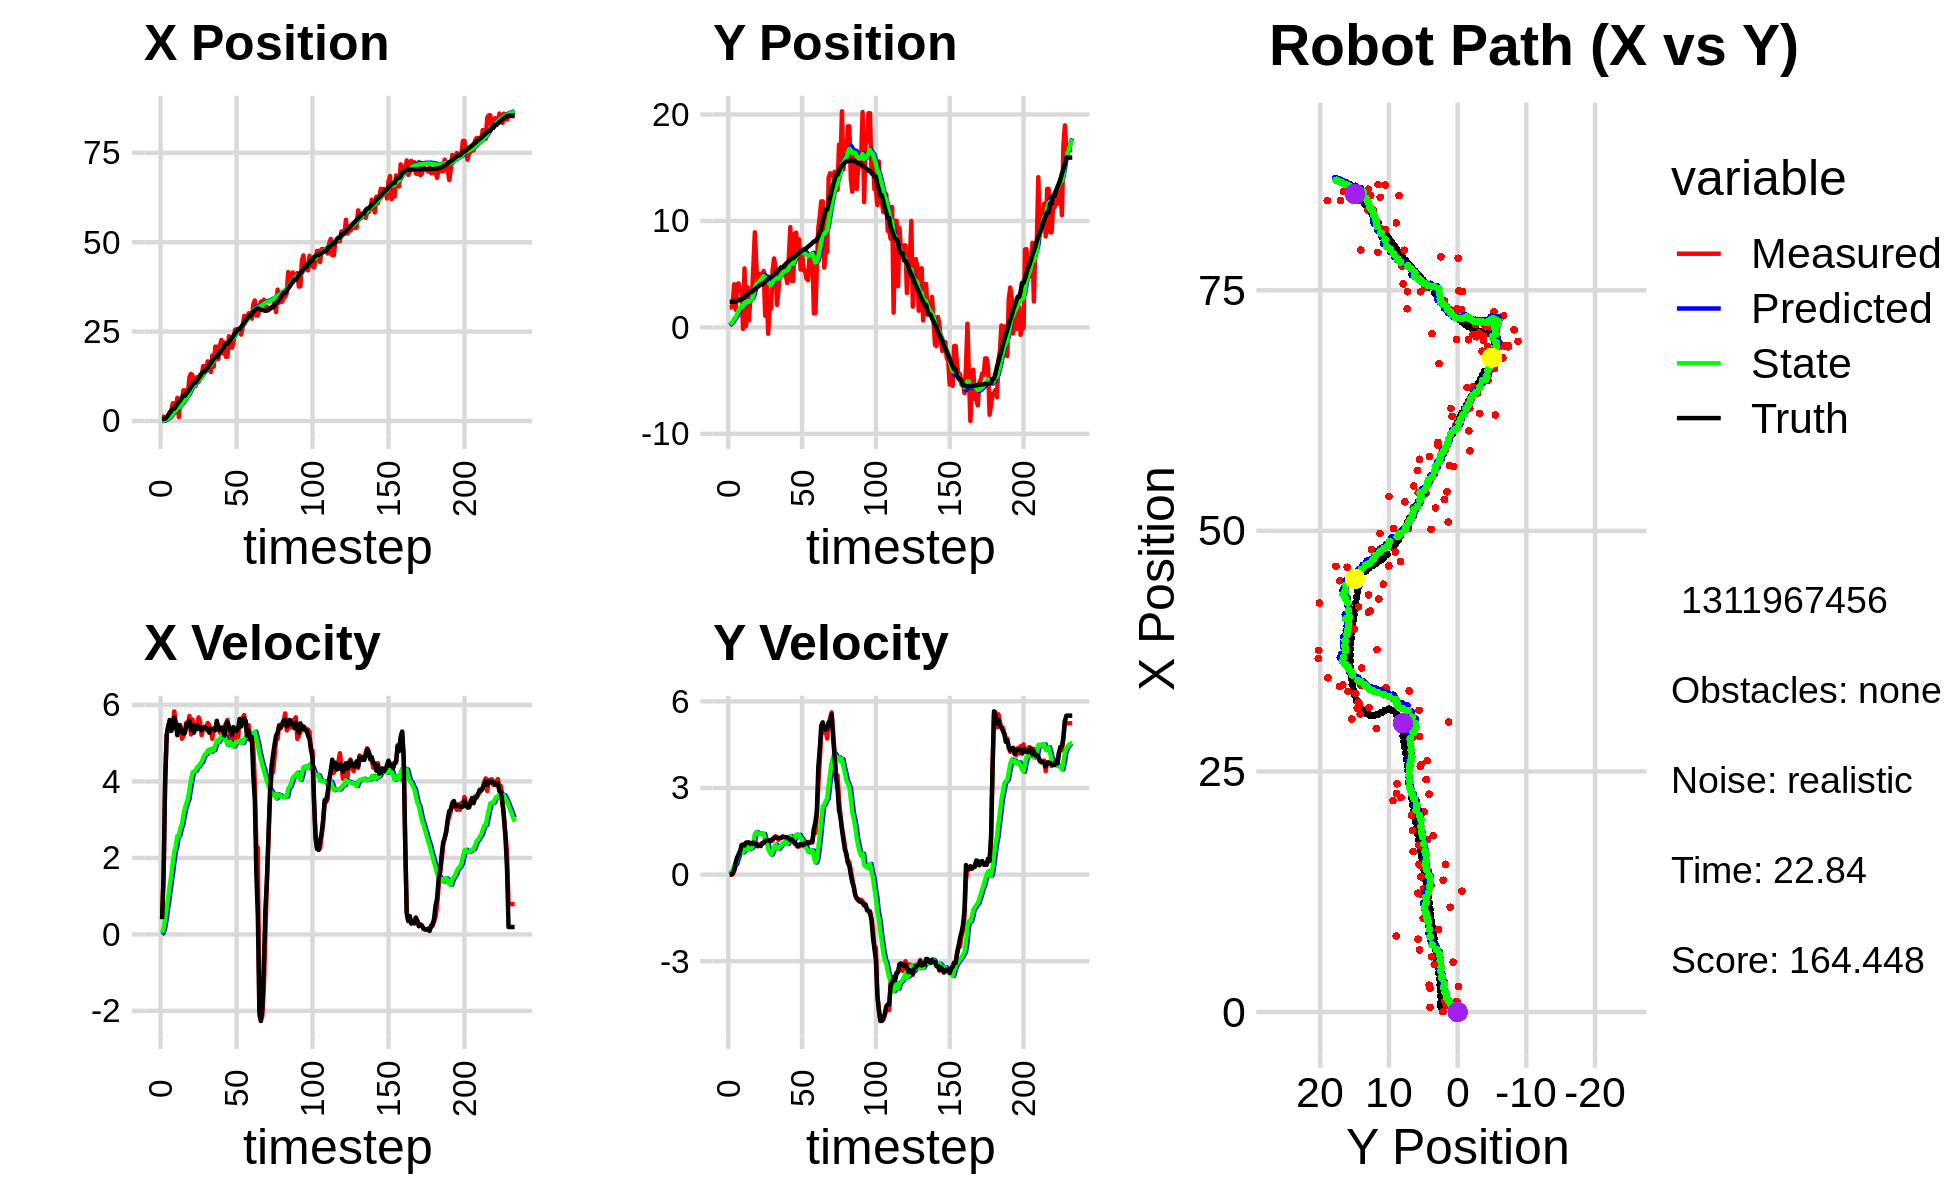

The data file committed next to this chart (first rows):
-4.135080580203800982e-01, 2.911144435257972063e+00, 0.000000000000000000e+00, 0.000000000000000000e+00, 0.000000000000000000e+00, 0.000000000000000000e+00, 0.000000000000000000e+00, 0.000000000000000000e+00, -1.756079524324227759e-02, 1.731193710382916140e-01, 0.000000000000000000e+00, 0.000000000000000000e+00, 5.574581621163683387e-01, 2.404866934310214255e+00, 0.000000000000000000e+00, 0.000000000000000000e+00, 0.000000000000000000e+00, -1.822387712309136987e-04
1.188208520009550018e+00, 1.863779664381074008e+00, 3.999999881677788194e-01, 1.193069503730814058e-04, -1.756079524324227759e-02, 1.731193710382916140e-01, 0.000000000000000000e+00, 0.000000000000000000e+00, 3.843921574536222907e-02, 2.820618828093164332e-01, 4.073543576858416893e-02, 4.039339546332663955e-02, 5.574581621163683387e-01, 2.404866934310214255e+00, 4.000000000000000222e-01, 0.000000000000000000e+00, 4.000000059604644775e-01, -2.982673759106546640e-04
1.188208520009550018e+00, 1.863779664381074008e+00, 1.599999952671115278e+00, 4.772278014923256231e-04, 4.251275932222064319e-02, 2.861012223556491096e-01, 4.073543576858416893e-02, 4.039339546332663955e-02, 1.265458761104052421e-01, 3.969359518871466985e-01, 1.638423419654114477e-01, 9.054894842209740280e-02, 5.574581621163683387e-01, 2.404866934310214255e+00, 1.600000000000000089e+00, 1.000000000000000021e-03, 1.600000023841857910e+00, -2.982673759106546640e-04
3.959488865206708258e-02, 2.153923439398991224e+00, 4.030991783143822005e+00, 8.206788301603167371e-03, 1.429301103069463841e-01, 4.059908467293564249e-01, 1.638423419654114477e-01, 9.054894842209740280e-02, 2.458450581180223193e-01, 5.375154479081365455e-01, 3.998572296378041235e-01, 1.539031504554623786e-01, 6.539127823579535814e-01, 2.404921310544183122e+00, 4.000000000000000000e+00, 5.199999999999999761e-02, 4.000000000000000000e+00, -2.035920042544603348e-03
4.822961087324549312e-01, 4.039350872469340992e+00, 5.226399555080990744e+00, 1.293576660567841707e-01, 2.858307810818027095e-01, 5.529057629536827667e-01, 3.998572296378041235e-01, 1.539031504554623786e-01, 4.568157126985261662e-01, 8.394193056773362471e-01, 6.899524642854512058e-01, 3.117502743698565282e-01, 1.033639192300758181e+00, 2.408613925397232070e+00, 5.197000000000000064e+00, 1.640000000000000069e-01, 5.199999809265136719e+00, -2.474576607346534729e-02
6.816674467576444574e-01, 1.651487107400083865e+00, 5.436436138153925235e+00, 3.842655810296585206e-01, 5.258109591270713201e-01, 8.705943331143218833e-01, 6.899524642854512058e-01, 3.117502743698565282e-01, 7.119614126916251617e-01, 9.419257534759100103e-01, 9.622533746567247803e-01, 3.572856010677250005e-01, 1.650605440012206326e+00, 2.435896391055040855e+00, 5.435999999999999943e+00, 4.179999999999999827e-01, 5.452000141143798828e+00, -7.056599855422973633e-02
2.465299517060416168e+00, 4.019369980374900564e+00, 5.574989713886665754e+00, 5.595538653251307393e-01, 8.081867501572976842e-01, 9.776543135826825104e-01, 9.622533746567247803e-01, 3.572856010677250005e-01, 1.093682339253062574e+00, 1.259859758250169603e+00, 1.270946297434881522e+00, 5.296894082348432287e-01, 2.281876802533672421e+00, 2.489029905311693103e+00, 5.608999999999999986e+00, 5.909999999999999698e-01, 5.639999866485595703e+00, -1.000335812568664551e-01
2.788797676521034941e+00, 4.133552997274512641e+00, 5.403676187545686460e+00, 6.695599521657077391e-01, 1.220776968996550638e+00, 1.312828699073653960e+00, 1.270946297434881522e+00, 5.296894082348432287e-01, 1.495201071254332215e+00, 1.577632537600443197e+00, 1.543572870872705449e+00, 6.866100515729841591e-01, 2.808263063129343706e+00, 2.546823709072514319e+00, 5.322000000000000064e+00, 7.009999999999999565e-01, 5.368000030517578125e+00, -1.232798770070075989e-01
4.937292575408872786e+00, 3.398560418633532088e+00, 5.377395624101581006e+00, 8.229319075426361207e-01, 1.649558358341602693e+00, 1.646293542757741646e+00, 1.543572870872705449e+00, 6.866100515729841591e-01, 2.034126384372103136e+00, 1.815985258579812189e+00, 1.862383474562849806e+00, 7.893053145670213544e-01, 3.427865266355783369e+00, 2.630166961679021309e+00, 5.464000000000000412e+00, 8.030000000000000471e-01, 5.522999763488769531e+00, -1.518572270870208740e-01
4.937292575408872786e+00, 3.398560418633532088e+00, 5.835067165214346652e+00, 8.929718563735967729e-01, 2.220364731828388116e+00, 1.894915790036514336e+00, 1.862383474562849806e+00, 7.893053145670213544e-01, 2.582667439553381961e+00, 2.041284915210644701e+00, 2.158588146151977583e+00, 8.762938249993031947e-01, 3.427865266355783369e+00, 2.630166961679021309e+00, 5.679999999999999716e+00, 1.028000000000000025e+00, 5.771999835968017578e+00, -1.817606240510940552e-01
2.660193562118037036e+00, -1.438563921460088435e-01, 5.518569856832840514e+00, 1.014252641205576788e+00, 2.798526254168579808e+00, 2.128914297710574832e+00, 2.158588146151977583e+00, 8.762938249993031947e-01, 2.939955545023433370e+00, 1.922095752668879998e+00, 2.303445554266815076e+00, 7.716976203264030998e-01, 4.073163271129544682e+00, 2.739118470107552827e+00, 5.516000000000000014e+00, 1.030999999999999917e+00, 5.611000061035156250e+00, -1.817606240510940552e-01
6.462991118608512942e+00, 5.539275213307165657e+00, 5.494086511721869570e+00, 1.047216155483362998e+00, 3.170300100450115011e+00, 1.999265514701520363e+00, 2.303445554266815076e+00, 7.716976203264030998e-01, 3.548987868152750469e+00, 2.349616659173235700e+00, 2.575201972706355313e+00, 9.790777004698079100e-01, 4.710377931459081680e+00, 2.858439727316146151e+00, 5.208000000000000185e+00, 1.008999999999999897e+00, 5.304999828338623047e+00, -1.883485764265060425e-01
1.093312978424885840e+00, 1.220144769701880655e-01, 5.463572856697362923e+00, 1.093871993030594014e+00, 3.806508065423385823e+00, 2.447524429220216291e+00, 2.575201972706355313e+00, 9.790777004698079100e-01, 3.739569301095180709e+00, 2.232503730332398906e+00, 2.583344683095154082e+00, 8.694679675674684693e-01, 5.313023805892589380e+00, 2.975923491998046178e+00, 5.474999999999999645e+00, 1.106999999999999984e+00, 5.585999965667724609e+00, -1.975992470979690552e-01
5.744750313008821330e+00, 3.798392249591682646e+00, 5.476842299881742981e+00, 1.114056523712591895e+00, 3.997903769404695939e+00, 2.319450527089145897e+00, 2.583344683095154082e+00, 8.694679675674684693e-01, 4.254936327575266297e+00, 2.473527283428889945e+00, 2.768830491252985304e+00, 9.673821463424286948e-01, 5.836110353429142528e+00, 3.081559433467416120e+00, 5.405999999999999694e+00, 1.100000000000000089e+00, 5.517000198364257812e+00, -2.006743550300598145e-01
5.185178637089183695e+00, 6.578716178591373920e-01, 5.115512930100889477e+00, 1.073805817854919242e+00, 4.531819376700564561e+00, 2.570265498063132981e+00, 2.768830491252985304e+00, 9.673821463424286948e-01, 4.683794222328399037e+00, 2.393289651169467014e+00, 2.884743161325610039e+00, 8.783634026881872447e-01, 6.453496217679818514e+00, 3.209249867400428613e+00, 5.317999999999999616e+00, 1.116000000000000103e+00, 5.434000015258789062e+00, -2.069075852632522583e-01
8.570594906385842648e+00, 2.823213292564595633e+00, 5.182864881584698047e+00, 1.049217207671850671e+00, 4.972268538460959952e+00, 2.481125991438285716e+00, 2.884743161325610039e+00, 8.783634026881872447e-01, 5.340275156262705991e+00, 2.522906274504082003e+00, 3.112960755509653676e+00, 9.110304711776626707e-01, 7.059851884775068420e+00, 3.334445490577481408e+00, 5.250000000000000000e+00, 1.062000000000000055e+00, 5.355999946594238281e+00, -1.997402459383010864e-01
8.570594906385842648e+00, 2.823213292564595633e+00, 5.305379650327530783e+00, 1.074019051149509130e+00, 5.651571231813671048e+00, 2.614009321621848070e+00, 3.112960755509653676e+00, 9.110304711776626707e-01, 5.964280129123383567e+00, 2.642662248376000278e+00, 3.306505970789454185e+00, 9.361322340246632789e-01, 7.059851884775068420e+00, 3.334445490577481408e+00, 5.264999999999999680e+00, 1.060000000000000053e+00, 5.370999813079833984e+00, -1.997402459383010864e-01
7.566564701716545827e+00, 5.766764356088937227e+00, 5.541783012605563385e+00, 1.120872357242345574e+00, 6.294930726202329296e+00, 2.736275471778466528e+00, 3.306505970789454185e+00, 9.361322340246632789e-01, 6.485656311325175061e+00, 3.036197478843719821e+00, 3.433845263788027236e+00, 1.108074147323167224e+00, 7.663398026947027653e+00, 3.456149532190276652e+00, 5.508000000000000007e+00, 1.110999999999999988e+00, 5.618999958038330078e+00, -1.995661854743957520e-01
7.900229394047385334e+00, 8.932955695888903591e+00, 5.476699133214723680e+00, 1.094528222727390920e+00, 6.829040837703978184e+00, 3.147004893576036633e+00, 3.433845263788027236e+00, 1.108074147323167224e+00, 6.995662354155857798e+00, 3.700474208799352738e+00, 3.544399249932243645e+00, 1.404039665559863481e+00, 8.186288118161705540e+00, 3.561659766873213506e+00, 5.467999999999999972e+00, 1.064999999999999947e+00, 5.570000171661376953e+00, -1.972530633211135864e-01
1.235407972322347092e+01, 5.811691595868664351e+00, 5.714513163714795674e+00, 1.092456606663168461e+00, 7.350102279149082207e+00, 3.840878175355339152e+00, 3.544399249932243645e+00, 1.404039665559863481e+00, 7.816218245817394106e+00, 4.013260710674302345e+00, 3.807256111882281857e+00, 1.477879414023304472e+00, 8.815387010196836570e+00, 3.685468270062795426e+00, 5.584999999999999964e+00, 1.060999999999999943e+00, 5.684999942779541016e+00, -1.888931542634963989e-01
1.318454503974484737e+01, 3.892906634329813986e+00, 5.228685717625138452e+00, 9.760144419409110261e-01, 8.196943857005623002e+00, 4.161048652076632770e+00, 3.807256111882281857e+00, 1.477879414023304472e+00, 8.629967130243516138e+00, 4.108908852518261767e+00, 4.041805512574638826e+00, 1.420088187587435824e+00, 9.457984208602018938e+00, 3.806784584191523990e+00, 5.350999999999999979e+00, 9.969999999999999973e-01, 5.442999839782714844e+00, -1.845415234565734863e-01
1.278052973767014677e+01, 4.995794607492140216e+00, 5.622769812106829690e+00, 1.039222256515520026e+00, 9.034147681500979132e+00, 4.250917671277004928e+00, 4.041805512574638826e+00, 1.420088187587435824e+00, 9.379854277352487557e+00, 4.302245603878598779e+00, 4.232296440638402046e+00, 1.424911341143523913e+00, 1.008149647700567009e+01, 3.922562553175928723e+00, 5.459999999999999964e+00, 1.010999999999999899e+00, 5.552999973297119141e+00, -1.827614903450012207e-01
9.743354081787686027e+00, 5.008024348015478466e+00, 5.358414996050512968e+00, 1.021965213563576835e+00, 9.803083921416327229e+00, 4.444736737992950992e+00, 4.232296440638402046e+00, 1.424911341143523913e+00, 9.844209109142784797e+00, 4.477514159712703723e+00, 4.265263337917325259e+00, 1.418480044819280472e+00, 1.069789242725977907e+01, 4.037403179460482328e+00, 5.275999999999999801e+00, 9.879999999999999893e-01, 5.368000030517578125e+00, -1.884582638740539551e-01
9.743354081787686027e+00, 5.008024348015478466e+00, 5.420185905420764172e+00, 1.096579714912911951e+00, 1.027073544293451768e+01, 4.619362164194631859e+00, 4.265263337917325259e+00, 1.418480044819280472e+00, 1.027757663394012511e+01, 4.639677224582698045e+00, 4.281393931392169172e+00, 1.410195556852652743e+00, 1.069789242725977907e+01, 4.037403179460482328e+00, 5.464999999999999858e+00, 1.086999999999999966e+00, 5.572000026702880859e+00, -1.996196061372756958e-01
1.225061589445271792e+01, 5.297581626804680255e+00, 5.406463508762360703e+00, 1.093803481389160615e+00, 1.070571602707934211e+01, 4.780696780267962964e+00, 4.281393931392169172e+00, 1.410195556852652743e+00, 1.086608650687339228e+01, 4.813597801894762718e+00, 4.371956173051263050e+00, 1.408972116878865366e+00, 1.131833386435298294e+01, 4.158938242083328518e+00, 5.366999999999999993e+00, 1.092999999999999972e+00, 5.477000236511230469e+00, -1.996196061372756958e-01
1.089268040641533197e+01, 1.075751734942965498e+00, 5.677035544802652822e+00, 1.207345133647004687e+00, 1.130328212417851930e+01, 4.954495013582649321e+00, 4.371956173051263050e+00, 1.408972116878865366e+00, 1.132412052412190029e+01, 4.572101121564235093e+00, 4.396208944683100306e+00, 1.192304925095170942e+00, 1.193617558439835413e+01, 4.286426259414584550e+00, 5.435999999999999943e+00, 1.165000000000000036e+00, 5.559999942779541016e+00, -2.095497250556945801e-01
1.287396806482430023e+01, 4.171159608969436938e+00, 5.558065069339877873e+00, 1.204109374351226558e+00, 1.176374141859021094e+01, 4.691331614073751766e+00, 4.396208944683100306e+00, 1.192304925095170942e+00, 1.189217679074191736e+01, 4.642091346373653060e+00, 4.470691782486164279e+00, 1.166654953986571597e+00, 1.256053090049744370e+01, 4.420734598446046881e+00, 5.418999999999999595e+00, 1.181999999999999940e+00, 5.546000003814697266e+00, -2.133449167013168335e-01
1.255858689553374674e+01, -6.050932863521495397e-01, 5.209283391000088415e+00, 1.169739268177989899e+00, 1.233924596899053405e+01, 4.758756841772310509e+00, 4.470691782486164279e+00, 1.166654953986571597e+00, 1.238437108078036353e+01, 4.244762565765269891e+00, 4.500265796856496081e+00, 8.917649960299205425e-01, 1.317974781952578489e+01, 4.557489111001371995e+00, 5.336000000000000298e+00, 1.193999999999999950e+00, 5.467999935150146484e+00, -2.208851128816604614e-01
1.535217046745724012e+01, 1.757068349129178531e+00, 5.381494448708946443e+00, 1.159544634116909112e+00, 1.283439766046601349e+01, 4.333939065368261900e+00, 4.500265796856496081e+00, 8.917649960299205425e-01, 1.305605333447972605e+01, 4.101007370595982415e+00, 4.615704433459015377e+00, 7.830565676366605388e-01, 1.379482388471391019e+01, 4.693349554354385056e+00, 5.392000000000000348e+00, 1.175999999999999934e+00, 5.518000125885009766e+00, -2.122242897748947144e-01
1.535217046745724012e+01, 1.757068349129178531e+00, 5.375629018765712530e+00, 1.158280816439071215e+00, 1.351762377782562830e+01, 4.179313027359648380e+00, 4.615704433459015377e+00, 7.830565676366605388e-01, 1.368338580487005274e+01, 3.966849844678630443e+00, 4.702797250431932419e+00, 6.917035402109279474e-01, 1.379482388471391019e+01, 4.693349554354385056e+00, 5.429999999999999716e+00, 1.173000000000000043e+00, 5.554999828338623047e+00, -2.122242897748947144e-01
1.405035337776203974e+01, 5.344361497912205827e+00, 5.356814235244374167e+00, 1.178884096820489225e+00, 1.415366552991324589e+01, 4.036020198699723061e+00, 4.702797250431932419e+00, 6.917035402109279474e-01, 1.417106191172674201e+01, 4.187044677642463242e+00, 4.717969800764906907e+00, 8.015373971617192339e-01, 1.441740345916400834e+01, 4.827505780720678707e+00, 5.397000000000000242e+00, 1.239000000000000101e+00, 5.538000106811523438e+00, -2.166188508272171021e-01
1.667893469341016299e+01, 6.473268939644428066e+00, 5.530617756973694732e+00, 1.285282429277448735e+00, 1.464285889180323252e+01, 4.267198417358635254e+00, 4.717969800764906907e+00, 8.015373971617192339e-01, 1.482505303813839603e+01, 4.504095794165053235e+00, 4.812915580302297158e+00, 9.571208498280852073e-01, 1.493503880473096146e+01, 4.943949176296407622e+00, 5.347999999999999865e+00, 1.262000000000000011e+00, 5.494999885559082031e+00, -2.283409237861633301e-01
1.536338476816577092e+01, 5.616667164969499915e+00, 5.480937499601054697e+00, 1.330008503515849760e+00, 1.530634459616862486e+01, 4.599807879147861378e+00, 4.812915580302297158e+00, 9.571208498280852073e-01, 1.533598386265475177e+01, 4.716882757770971324e+00, 4.833953748625880564e+00, 1.041980857270599969e+00, 1.555001759521531746e+01, 5.089646293444121561e+00, 5.275000000000000355e+00, 1.288000000000000034e+00, 5.429999828338623047e+00, -2.380593121051788330e-01
1.369631981873391524e+01, 2.107655955695559857e+00, 5.333829214970675636e+00, 1.283145578335926906e+00, 1.581937923751734054e+01, 4.821080843498031676e+00, 4.833953748625880564e+00, 1.041980857270599969e+00, 1.568098634521868284e+01, 4.573655370341376702e+00, 4.773845716617756807e+00, 9.239398821404465334e-01, 1.615757489188523621e+01, 5.237471296613240845e+00, 5.378000000000000114e+00, 1.284999999999999920e+00, 5.528999805450439453e+00, -2.360814362764358521e-01
1.831841289963184849e+01, 3.544742299628866444e+00, 5.116310295290493748e+00, 1.203704865573606675e+00, 1.615837091688045746e+01, 4.666049358555421023e+00, 4.773845716617756807e+00, 9.239398821404465334e-01, 1.633127158867370810e+01, 4.573269316475408353e+00, 4.858939892141089345e+00, 8.909540971749210225e-01, 1.677540135346268713e+01, 5.384765102427598649e+00, 5.376999999999999780e+00, 1.270000000000000018e+00, 5.524000167846679688e+00, -2.310660630464553833e-01
1.518353748333502473e+01, 5.294144911909952178e+00, 5.336410202212640286e+00, 1.263718486475241543e+00, 1.681716557788781685e+01, 4.662364726192900655e+00, 4.858939892141089345e+00, 8.909540971749210225e-01, 1.671428025644270221e+01, 4.742519825036145775e+00, 4.815500570413007608e+00, 9.560508044253581694e-01, 1.729001545931655315e+01, 5.505970193794234468e+00, 5.371000000000000441e+00, 1.270000000000000018e+00, 5.519000053405761719e+00, -2.325271070003509521e-01
2.079830074336095436e+01, 5.650386297140831182e+00, 5.368605061718036531e+00, 1.283931260124225870e+00, 1.719583031348400226e+01, 4.838124905478681903e+00, 4.815500570413007608e+00, 9.560508044253581694e-01, 1.748303902575729651e+01, 4.933221125681437336e+00, 4.956326316684802613e+00, 1.026469682597991984e+00, 1.790562558191824039e+01, 5.652648641441264665e+00, 5.338000000000000078e+00, 1.276000000000000023e+00, 5.488999843597412109e+00, -2.347462922334671021e-01
2.079830074336095436e+01, 5.650386297140831182e+00, 5.534915114110337875e+00, 1.323705218663660643e+00, 1.797867165742577811e+01, 5.035868093941236801e+00, 4.956326316684802613e+00, 1.026469682597991984e+00, 1.820878182314061533e+01, 5.110398238976909369e+00, 5.070459668224299499e+00, 1.084057838034881982e+00, 1.790562558191824039e+01, 5.652648641441264665e+00, 5.586999999999999744e+00, 1.312000000000000055e+00, 5.738999843597412109e+00, -2.332299351692199707e-01
1.731499969960238516e+01, 5.646827175223992690e+00, 5.439623556085526168e+00, 1.292198693643628049e+00, 1.871582778996304697e+01, 5.218804022780397567e+00, 5.070459668224299499e+00, 1.084057838034881982e+00, 1.862618760873223067e+01, 5.270773994407313090e+00, 5.032244074406575507e+00, 1.124266523314036981e+00, 1.853857541059661784e+01, 5.802224352041354116e+00, 5.368999999999999773e+00, 1.298000000000000043e+00, 5.522999763488769531e+00, -2.332299351692199707e-01
2.081109583348612091e+01, 4.866838647945926688e+00, 5.278433580810356851e+00, 1.286712433426783431e+00, 1.912941201617288911e+01, 5.383200646738716344e+00, 5.032244074406575507e+00, 1.124266523314036981e+00, 1.926278810458350321e+01, 5.342242176322562486e+00, 5.097368890189412305e+00, 1.112024688037067444e+00, 1.915969204908488877e+01, 5.951754523305733180e+00, 5.354000000000000092e+00, 1.294999999999999929e+00, 5.507999897003173828e+00, -2.391045689582824707e-01
2.264089512839334972e+01, 4.165557696129972953e+00, 5.421259924843019107e+00, 1.295922647760070490e+00, 1.977252499360244542e+01, 5.453444645126269030e+00, 5.097368890189412305e+00, 1.112024688037067444e+00, 1.999632115313531244e+01, 5.339657217901375041e+00, 5.205651960288381730e+00, 1.062087805334025692e+00, 1.977553296113789116e+01, 6.100745154634728884e+00, 5.397999999999999687e+00, 1.290999999999999925e+00, 5.551000118255615234e+00, -2.346413731575012207e-01
1.887950968764166859e+01, 6.545217229988135266e+00, 5.412996622686157444e+00, 1.270065717392905302e+00, 2.051688634916414955e+01, 5.445865998434777921e+00, 5.205651960288381730e+00, 1.062087805334025692e+00, 2.040383020934971725e+01, 5.562179273426959725e+00, 5.154848061455262531e+00, 1.136718921245075009e+00, 2.029171490689131474e+01, 6.223181917326636281e+00, 5.355000000000000426e+00, 1.252999999999999892e+00, 5.500000000000000000e+00, -2.304638028144836426e-01
2.196356761449478157e+01, 9.415067150243976002e+00, 5.199371289052735712e+00, 1.204203495455772543e+00, 2.091931501549524341e+01, 5.675851165551467403e+00, 5.154848061455262531e+00, 1.136718921245075009e+00, 2.099799013220626165e+01, 6.037830728206415642e+00, 5.192159367602116937e+00, 1.334444598098816215e+00, 2.090056538552004994e+01, 6.365279628258239342e+00, 5.201999999999999957e+00, 1.193999999999999950e+00, 5.336999893188476562e+00, -2.275927811861038208e-01
1.794256758695342668e+01, 4.365908814937574434e+00, 5.514862590174866241e+00, 1.209795676003303733e+00, 2.151720606896647325e+01, 6.171275188016297264e+00, 5.192159367602116937e+00, 1.334444598098816215e+00, 2.126567442678143749e+01, 5.991665080583127079e+00, 5.077763604626318816e+00, 1.230905057013116810e+00, 2.151495480546216399e+01, 6.504493429283078498e+00, 5.496999999999999886e+00, 1.231000000000000094e+00, 5.632999897003173828e+00, -2.159493565559387207e-01
1.794256758695342668e+01, 4.365908814937574434e+00, 5.609609730295717078e+00, 1.230580360763372960e+00, 2.177345078724406946e+01, 6.114755586284438493e+00, 5.077763604626318816e+00, 1.230905057013116810e+00, 2.151087641789927574e+01, 5.947098251927306123e+00, 4.960412245127975517e+00, 1.141167357955667816e+00, 2.151495480546216399e+01, 6.504493429283078498e+00, 5.552999999999999936e+00, 1.167999999999999927e+00, 5.673999786376953125e+00, -2.159493565559387207e-01
2.370714068441285960e+01, 8.821777298157071456e+00, 5.314733604270045042e+00, 1.088225061793762105e+00, 2.200691764241207338e+01, 6.061214987722872927e+00, 4.960412245127975517e+00, 1.141167357955667816e+00, 2.214540555535267785e+01, 6.323053038892290090e+00, 5.028923458611403774e+00, 1.278130989568182274e+00, 2.215077996219213219e+01, 6.640452576998161049e+00, 5.448999999999999844e+00, 1.080999999999999961e+00, 5.554999828338623047e+00, -2.019646912813186646e-01
2.269617887766156983e+01, 8.894858314775291319e+00, 5.177347251628654057e+00, 1.025845089416048017e+00, 2.264829790121381947e+01, 6.450866137849108561e+00, 5.028923458611403774e+00, 1.278130989568182274e+00, 2.265734761281605358e+01, 6.671880308125923698e+00, 5.034708366981391237e+00, 1.381374315466368685e+00, 2.267464470893545325e+01, 6.745657636536243729e+00, 5.338000000000000078e+00, 1.058000000000000052e+00, 5.440999984741210938e+00, -1.956074833869934082e-01
2.046649408324574537e+01, 6.723470567306249812e+00, 5.072971107428412729e+00, 9.706640763612933709e-01, 2.316081844951419200e+01, 6.810017739672560744e+00, 5.034708366981391237e+00, 1.381374315466368685e+00, 2.296374799077331019e+01, 6.780133120976453931e+00, 4.942905615460178481e+00, 1.340917487797630647e+00, 2.328981900189036125e+01, 6.866778089595003465e+00, 5.219000000000000306e+00, 9.799999999999999822e-01, 5.309999942779541016e+00, -1.890552788972854614e-01
2.229550349702658707e+01, 8.266126347576525646e+00, 5.271946781426315454e+00, 9.730872459485143677e-01, 2.345803855231932644e+01, 6.914224869756217196e+00, 4.942905615460178481e+00, 1.340917487797630647e+00, 2.338463700364275510e+01, 7.024480411866314888e+00, 4.912004528202056797e+00, 1.378007998733302264e+00, 2.389241433166349537e+01, 6.979601575124936730e+00, 5.418999999999999595e+00, 1.018999999999999906e+00, 5.513999938964843750e+00, -1.825240403413772583e-01
2.553778255008986520e+01, 5.433674765655684524e+00, 5.390486299757626831e+00, 1.071760886344942376e+00, 2.387583745646296052e+01, 7.162281211739645492e+00, 4.912004528202056797e+00, 1.378007998733302264e+00, 2.401602594691718195e+01, 6.980483696278048988e+00, 4.982585070238691571e+00, 1.262480626347747492e+00, 2.451202797874087480e+01, 7.097460462191189201e+00, 5.342999999999999972e+00, 1.054999999999999938e+00, 5.446000099182128906e+00, -1.962650418281555176e-01
2.562197655463418400e+01, 6.954771263975579210e+00, 5.106037367872109378e+00, 1.004986745280894489e+00, 2.451428445394105182e+01, 7.106731758912824048e+00, 4.982585070238691571e+00, 1.262480626347747492e+00, 2.460044758471003590e+01, 7.078630381928793902e+00, 5.024180928910164212e+00, 1.232104654673370270e+00, 2.512421250355816937e+01, 7.219569399120708830e+00, 5.325000000000000178e+00, 1.056000000000000050e+00, 5.428999900817871094e+00, -1.943391114473342896e-01
2.568600714969102228e+01, 5.349783970861803795e+00, 5.162483500103234313e+00, 9.870666402340484424e-01, 2.510286567760105214e+01, 7.201840847396130840e+00, 5.024180928910164212e+00, 1.232104654673370270e+00, 2.515094536414023096e+01, 7.011427044563206756e+00, 5.048116963981323480e+00, 1.115612475675406667e+00, 2.563716626170039348e+01, 7.319083405597694991e+00, 5.384000000000000341e+00, 1.032000000000000028e+00, 5.481999874114990234e+00, -1.889198422431945801e-01
2.568600714969102228e+01, 5.349783970861803795e+00, 5.562242081258824022e+00, 1.063500465077863888e+00, 2.565575706053836313e+01, 7.122988292130747467e+00, 5.048116963981323480e+00, 1.115612475675406667e+00, 2.567708003691799590e+01, 6.950273994960186386e+00, 5.063466368407338436e+00, 1.020083816555835243e+00, 2.563716626170039348e+01, 7.319083405597694991e+00, 5.634999999999999787e+00, 1.088999999999999968e+00, 5.738999843597412109e+00, -1.889198422431945801e-01
2.415837430952688436e+01, 4.582584573095382474e+00, 5.460954492391093318e+00, 1.096757924220884473e+00, 2.618342667375873134e+01, 7.052282376615769621e+00, 5.063466368407338436e+00, 1.020083816555835243e+00, 2.604908393398685718e+01, 6.819573354681644162e+00, 5.004781914896365258e+00, 9.001215956518138217e-01, 2.627546620381593101e+01, 7.442707731471063681e+00, 5.437999999999999723e+00, 1.118999999999999995e+00, 5.552000045776367188e+00, -1.981995701789855957e-01
2.612347429983647018e+01, 4.425618841013787552e+00, 5.662548072644572272e+00, 1.134096744763462672e+00, 2.654956212547649486e+01, 6.909585514246825433e+00, 5.004781914896365258e+00, 9.001215956518138217e-01, 2.654261580798487330e+01, 6.683777025494129553e+00, 5.008411401140667074e+00, 7.932219829369171471e-01, 2.690423607784465787e+01, 7.570947838850995204e+00, 5.543000000000000149e+00, 1.072000000000000064e+00, 5.645999908447265625e+00, -1.976650506258010864e-01
2.940024304402522048e+01, 6.538060380205902966e+00, 5.737334646692548112e+00, 1.121922201640911831e+00, 2.704345694809893885e+01, 6.763099223787821579e+00, 5.008411401140667074e+00, 7.932219829369171471e-01, 2.724403653376329970e+01, 6.758805214534821637e+00, 5.109860746128570774e+00, 8.105037749397145941e-01, 2.754181790313871048e+01, 7.695388985796857817e+00, 5.652000000000000135e+00, 1.100999999999999979e+00, 5.757999897003173828e+00, -1.931107938289642334e-01
2.906826096749869492e+01, 6.801998688644220081e+00, 5.481779977063300890e+00, 1.104786118846099896e+00, 2.775502260837615509e+01, 6.839855592028793119e+00, 5.109860746128570774e+00, 8.105037749397145941e-01, 2.786551303884758823e+01, 6.851695265270909552e+00, 5.165436156599405138e+00, 8.343690116754346464e-01, 2.808252549165194978e+01, 7.802076054898117619e+00, 5.586999999999999744e+00, 1.133999999999999897e+00, 5.701000213623046875e+00, -1.988738179206848145e-01
2.854050648207099883e+01, 6.588115526209167072e+00, 5.125926712247093064e+00, 1.111260158642651152e+00, 2.838205665450752946e+01, 6.935132166438452650e+00, 5.165436156599405138e+00, 8.343690116754346464e-01, 2.839225476105118773e+01, 6.916422387173620123e+00, 5.169793402266728677e+00, 8.408503967643617960e-01, 2.870997357370035274e+01, 7.931041909855224503e+00, 5.190999999999999837e+00, 1.159999999999999920e+00, 5.318999767303466797e+00, -2.134883999824523926e-01
3.013810652473957674e+01, 1.312156869394354386e+00, 5.472340796697892529e+00, 1.544046867763679387e+00, 2.890923410127786042e+01, 7.000507426850056447e+00, 5.169793402266728677e+00, 8.408503967643617960e-01, 2.901093250047656014e+01, 6.492198383920895211e+00, 5.220532749706684683e+00, 6.107264536397158938e-01, 2.931756424886008361e+01, 8.076152994035254551e+00, 5.333000000000000185e+00, 1.588999999999999968e+00, 5.564000129699707031e+00, -2.750056684017181396e-01
3.013810652473957674e+01, 1.312156869394354386e+00, 5.082559472050595772e+00, 1.434068221368411722e+00, 2.953298577544723003e+01, 6.553271029284866600e+00, 5.220532749706684683e+00, 6.107264536397158938e-01, 2.957241046977537025e+01, 6.094148263362471951e+00, 5.237532314819695500e+00, 4.140802176203181029e-01, 2.931756424886008361e+01, 8.076152994035254551e+00, 5.102000000000000313e+00, 1.812999999999999945e+00, 5.414000034332275391e+00, -3.810761570930480957e-01
2.862874901316573428e+01, 5.590696527735485866e+00, 5.217776993576258349e+00, 2.090560246429130853e+00, 3.009616370125733908e+01, 6.135556285124503795e+00, 5.237532314819695500e+00, 4.140802176203181029e-01, 2.998740621215698354e+01, 6.171449198862198671e+00, 5.186447167461770036e+00, 5.331502503828238204e-01, 2.991380715349723118e+01, 8.270774079859913641e+00, 5.165000000000000036e+00, 2.197999999999999954e+00, 5.612999916076660156e+00, -3.810761570930480957e-01
... 173 more rows
